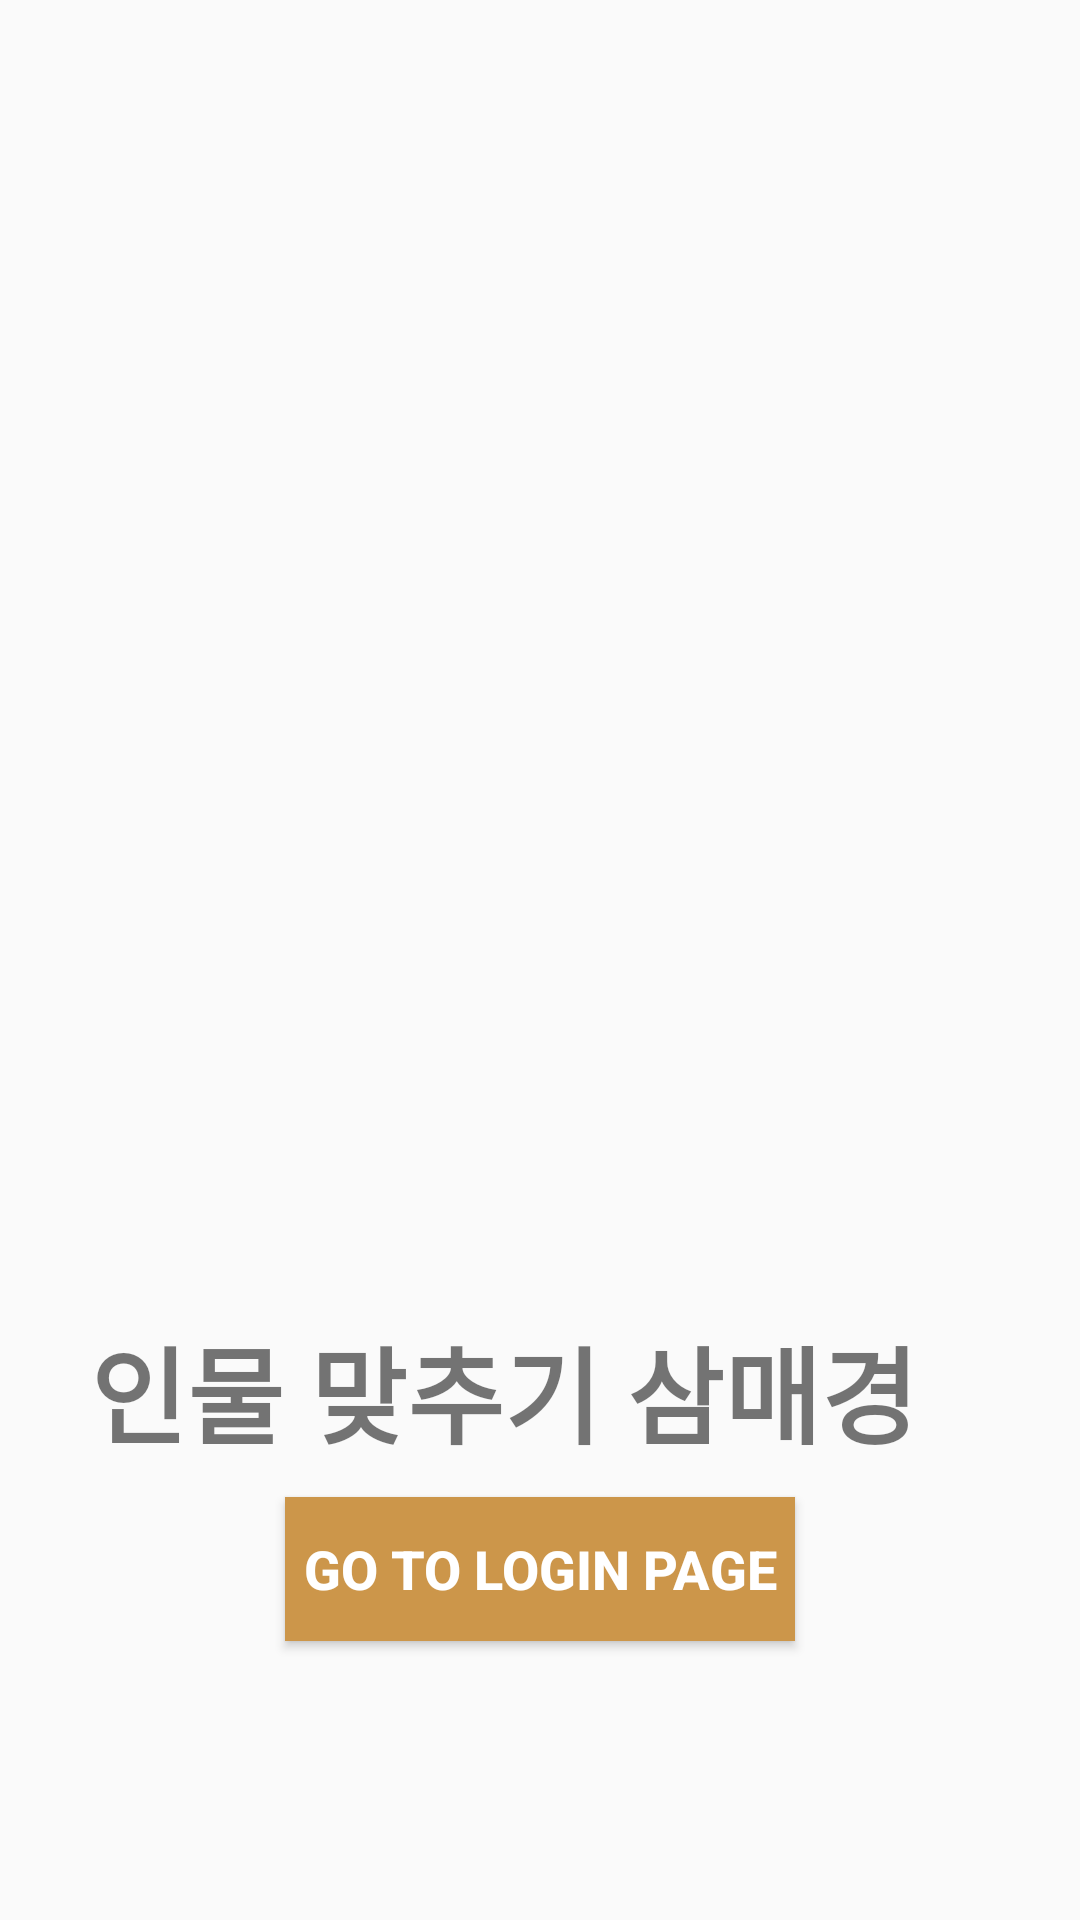

The Android layout XML behind this screen, and the referenced resources:
<!-- AndroidManifest.xml: application theme Theme.Insam -->
<!-- res/layout/activity_main.xml -->
<?xml version="1.0" encoding="utf-8"?>
<LinearLayout xmlns:android="http://schemas.android.com/apk/res/android"
    xmlns:app="http://schemas.android.com/apk/res-auto"
    xmlns:tools="http://schemas.android.com/tools"
    android:layout_width="match_parent"
    android:layout_height="match_parent"
    android:orientation="vertical"
    android:gravity="center">

    <ImageView
        android:layout_width="match_parent"
        android:layout_height="415dp"
        android:layout_marginTop="-70dp"
        android:src="@drawable/insam" />

    <TextView
        android:layout_width="300dp"
        android:layout_height="wrap_content"
        android:text="인물 맞추기 삼매경"
        android:textStyle="bold"
        android:textSize="35dp" />

    <androidx.appcompat.widget.AppCompatButton
        android:id="@+id/loginButton"
        android:layout_width="170dp"
        android:layout_height="wrap_content"
        android:layout_marginTop="10dp"
        android:background="#CC964A"
        android:text="Go to Login Page"
        android:textColor="@color/white"
        android:textStyle="bold"
        android:textSize="18dp"
        app:layout_constraintBottom_toBottomOf="parent"
        app:layout_constraintEnd_toEndOf="parent"
        app:layout_constraintStart_toStartOf="parent"
        app:layout_constraintTop_toTopOf="parent" />
</LinearLayout>
<!-- resources referenced by this layout -->
<resources>
  <color name="white">#FFFFFFFF</color>
  <style name="Theme.Insam" parent="Theme.AppCompat.Light.DarkActionBar">
          
      </style>
</resources>
